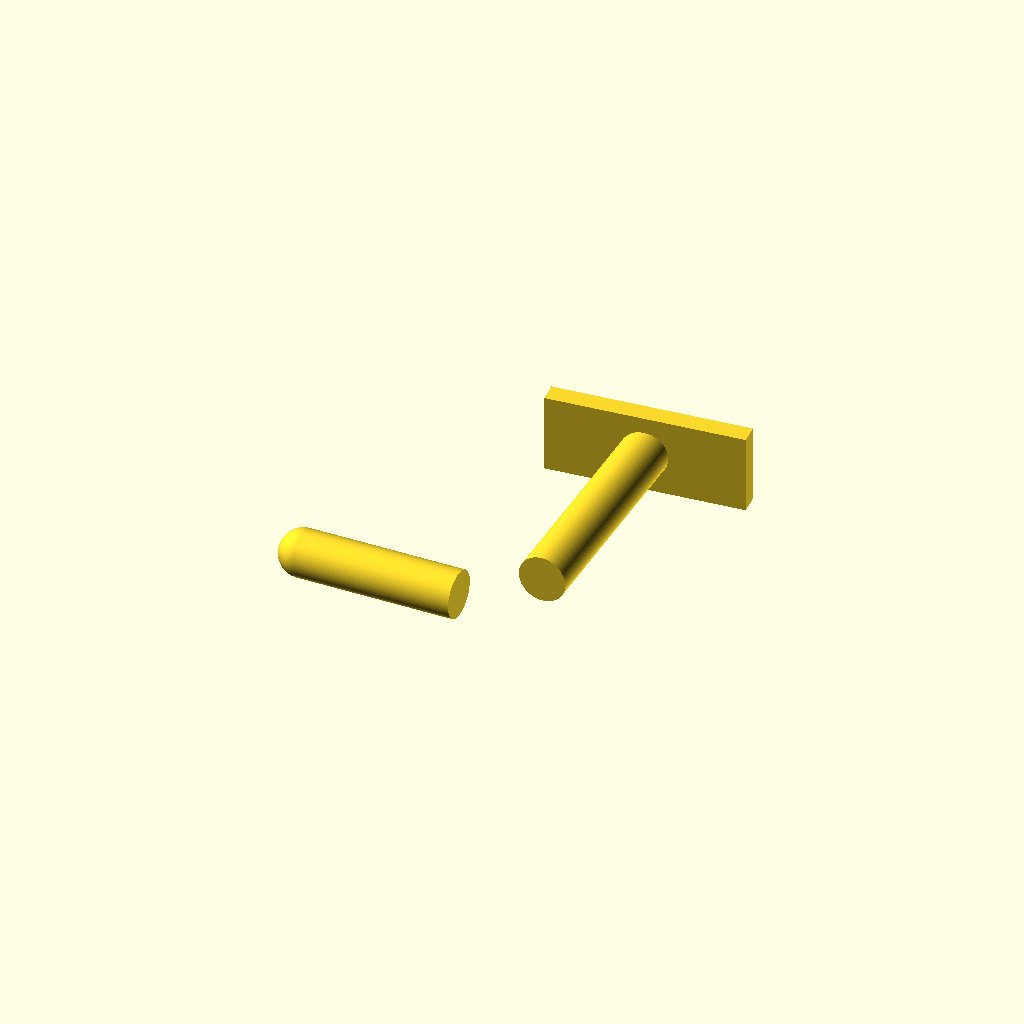
Cell 1: rendered with the file's own defaults.
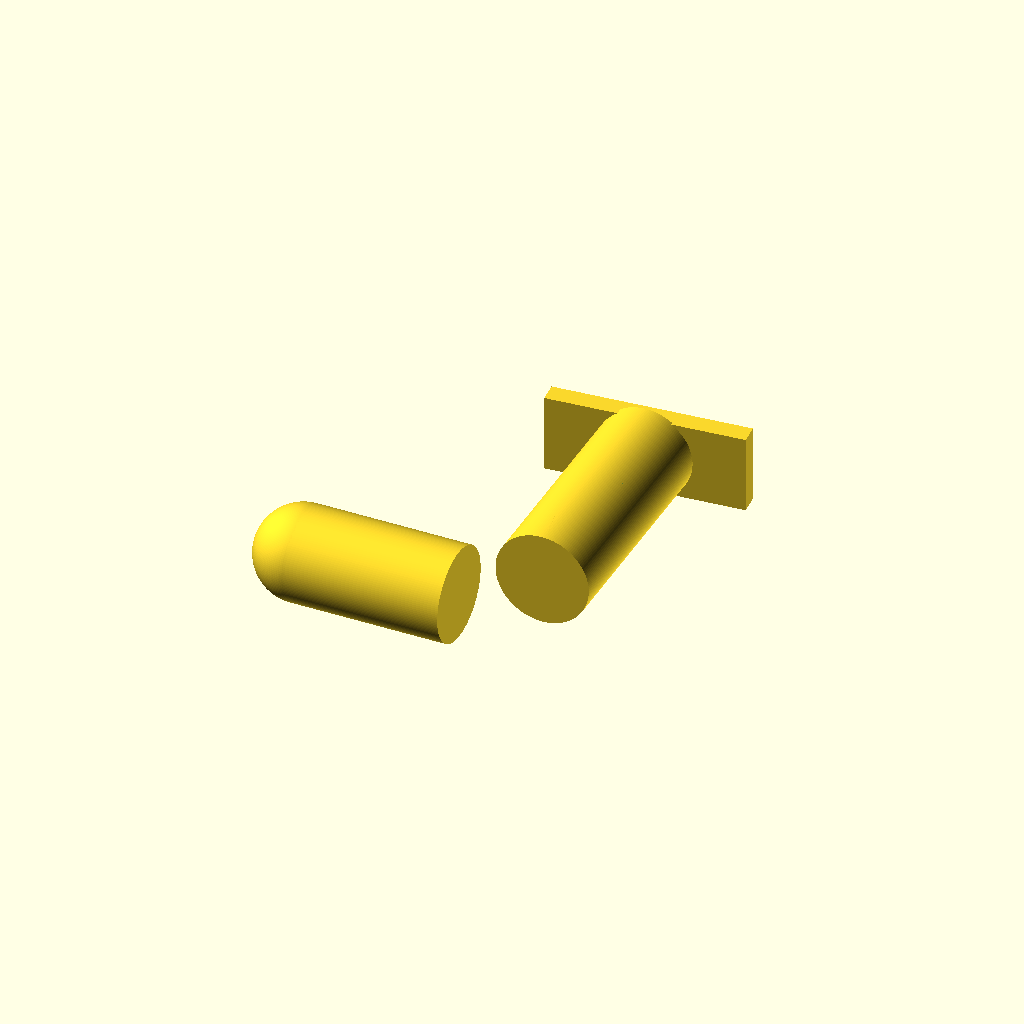
Cell 2: the same model with hook_radius = 12.
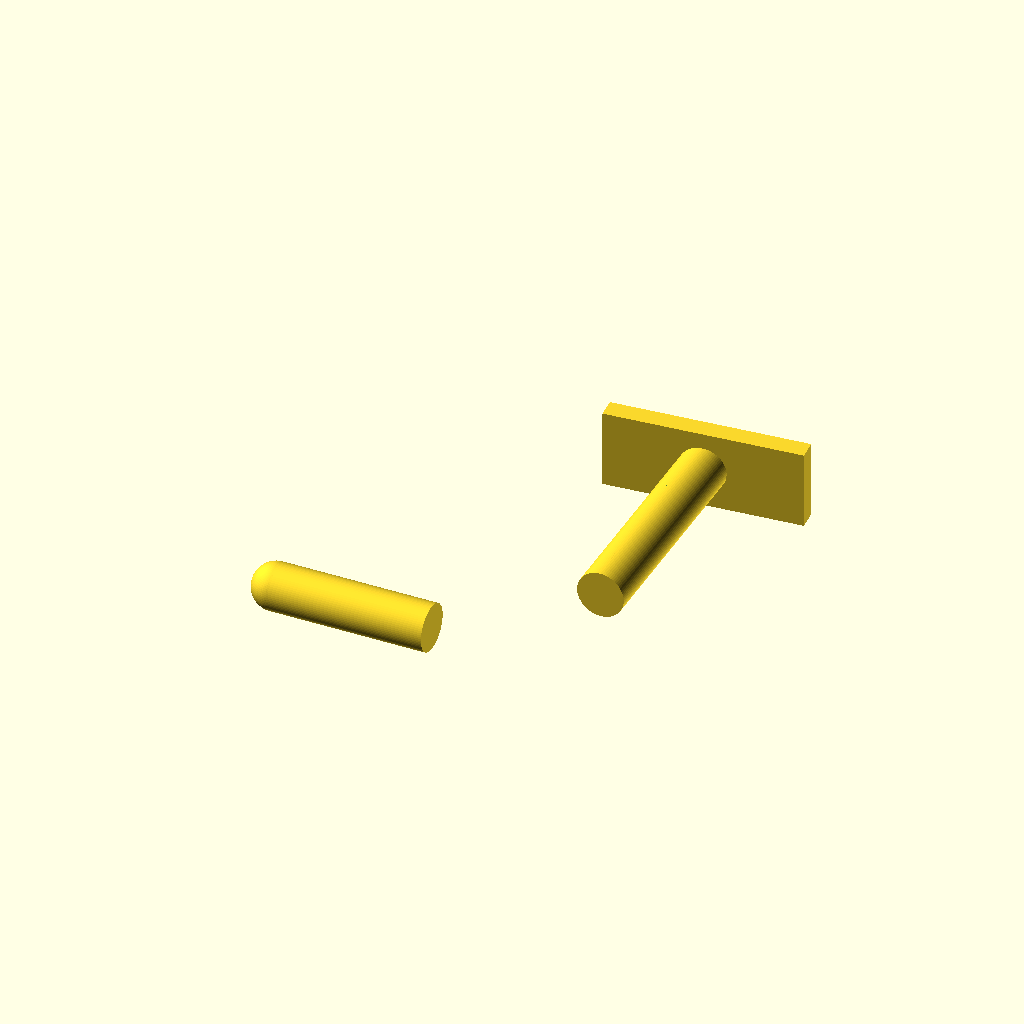
Cell 3: the same model with turn_radius = 30.
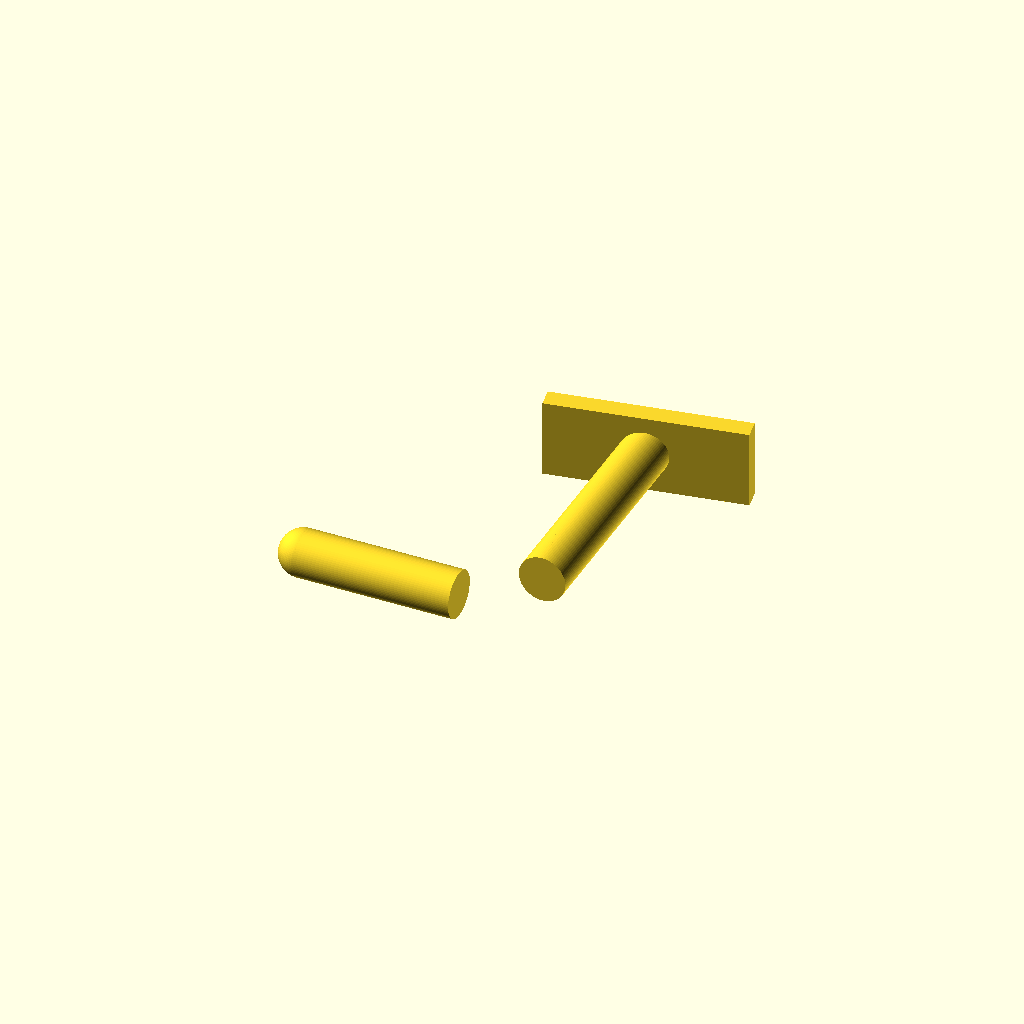
Cell 4 — tilt set to 10, the other parameters unchanged.
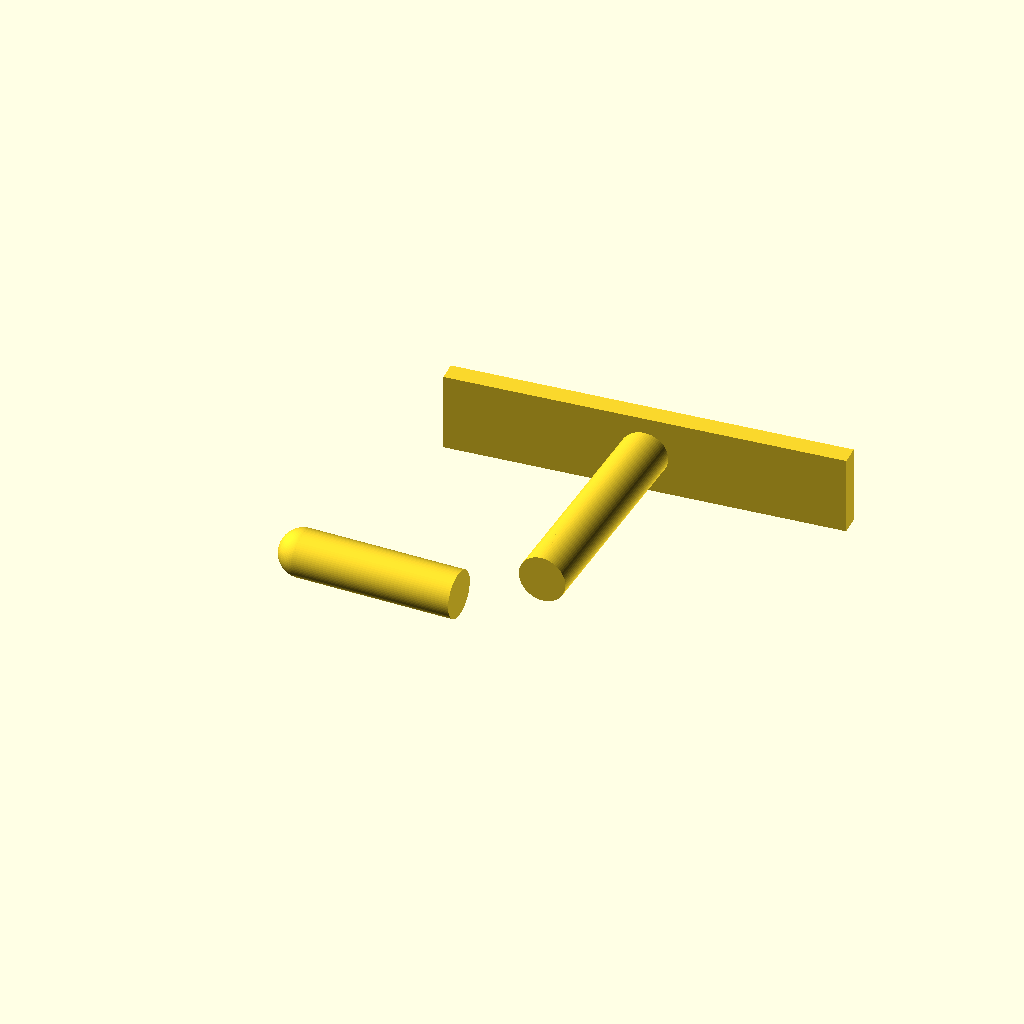
Cell 5: backplate_x = 100 (everything else at default).
All cells are drawn from one camera (rotation 55°, 0°, 25°, orthographic, colour scheme Cornfield), so only the parameter changes between them.
OpenSCAD source file inputs/thingiverse/files/thing-1580887/files/hook.scad:
$fa = 0.5; // default minimum facet angle is now 0.5
$fs = 0.5; // default minimum facet size is now 0.5 

hook_radius = 6;
turn_radius = 15;

tilt = 5;
backplate_radius = 30;
backplate_x = 50;
backplate_y = 20;

backplate_height = 5;
length_to_plate = 55;
length = 40;

module corner(turn_radius, hook_radius) {
    difference() {
        rotate_extrude(angle = 90, convexity = 10)
        translate([turn_radius, 0, 0])
        circle(r = hook_radius);
        
        translate([0, (turn_radius+hook_radius)/2+1,0])
        cube([2* (turn_radius + hook_radius)+2, turn_radius+hook_radius+2,         2*(hook_radius+2)], true);
        
        rotate([0,0,90])
        translate([0, (turn_radius+hook_radius)/2+1,0])
        cube([2* (turn_radius + hook_radius)+2, turn_radius+hook_radius+2,         2*(hook_radius+2)], true);
    }
}

// backside of hook
translate([turn_radius,length_to_plate/2,0])
rotate([90,0,0])
cylinder(h=length_to_plate+backplate_height/2, r=hook_radius, center=true);

// corner
corner(turn_radius, hook_radius);

// backplate round
// translate([turn_radius, backplate_height/2+length_to_plate, 0])
// rotate([90,0,0])
// cylinder(h=backplate_height, r=backplate_radius, center=true);

// backplate square
translate([turn_radius, backplate_height/2+length_to_plate, 0])
rotate([90,0,tilt])
cube([backplate_x, backplate_y, backplate_height], center=true);

// frontside of hook
translate([-length/2,-turn_radius,0])
rotate([0,90,0])
cylinder(h=length, r=hook_radius, center=true);

// hat
translate([-length,-turn_radius,0])
sphere(hook_radius);
Parameter table extracted from the source (name, type, default, range or options):
hook_radius: number, default 6
turn_radius: number, default 15
tilt: number, default 5
backplate_radius: number, default 30
backplate_x: number, default 50
backplate_y: number, default 20
backplate_height: number, default 5
length_to_plate: number, default 55
length: number, default 40
